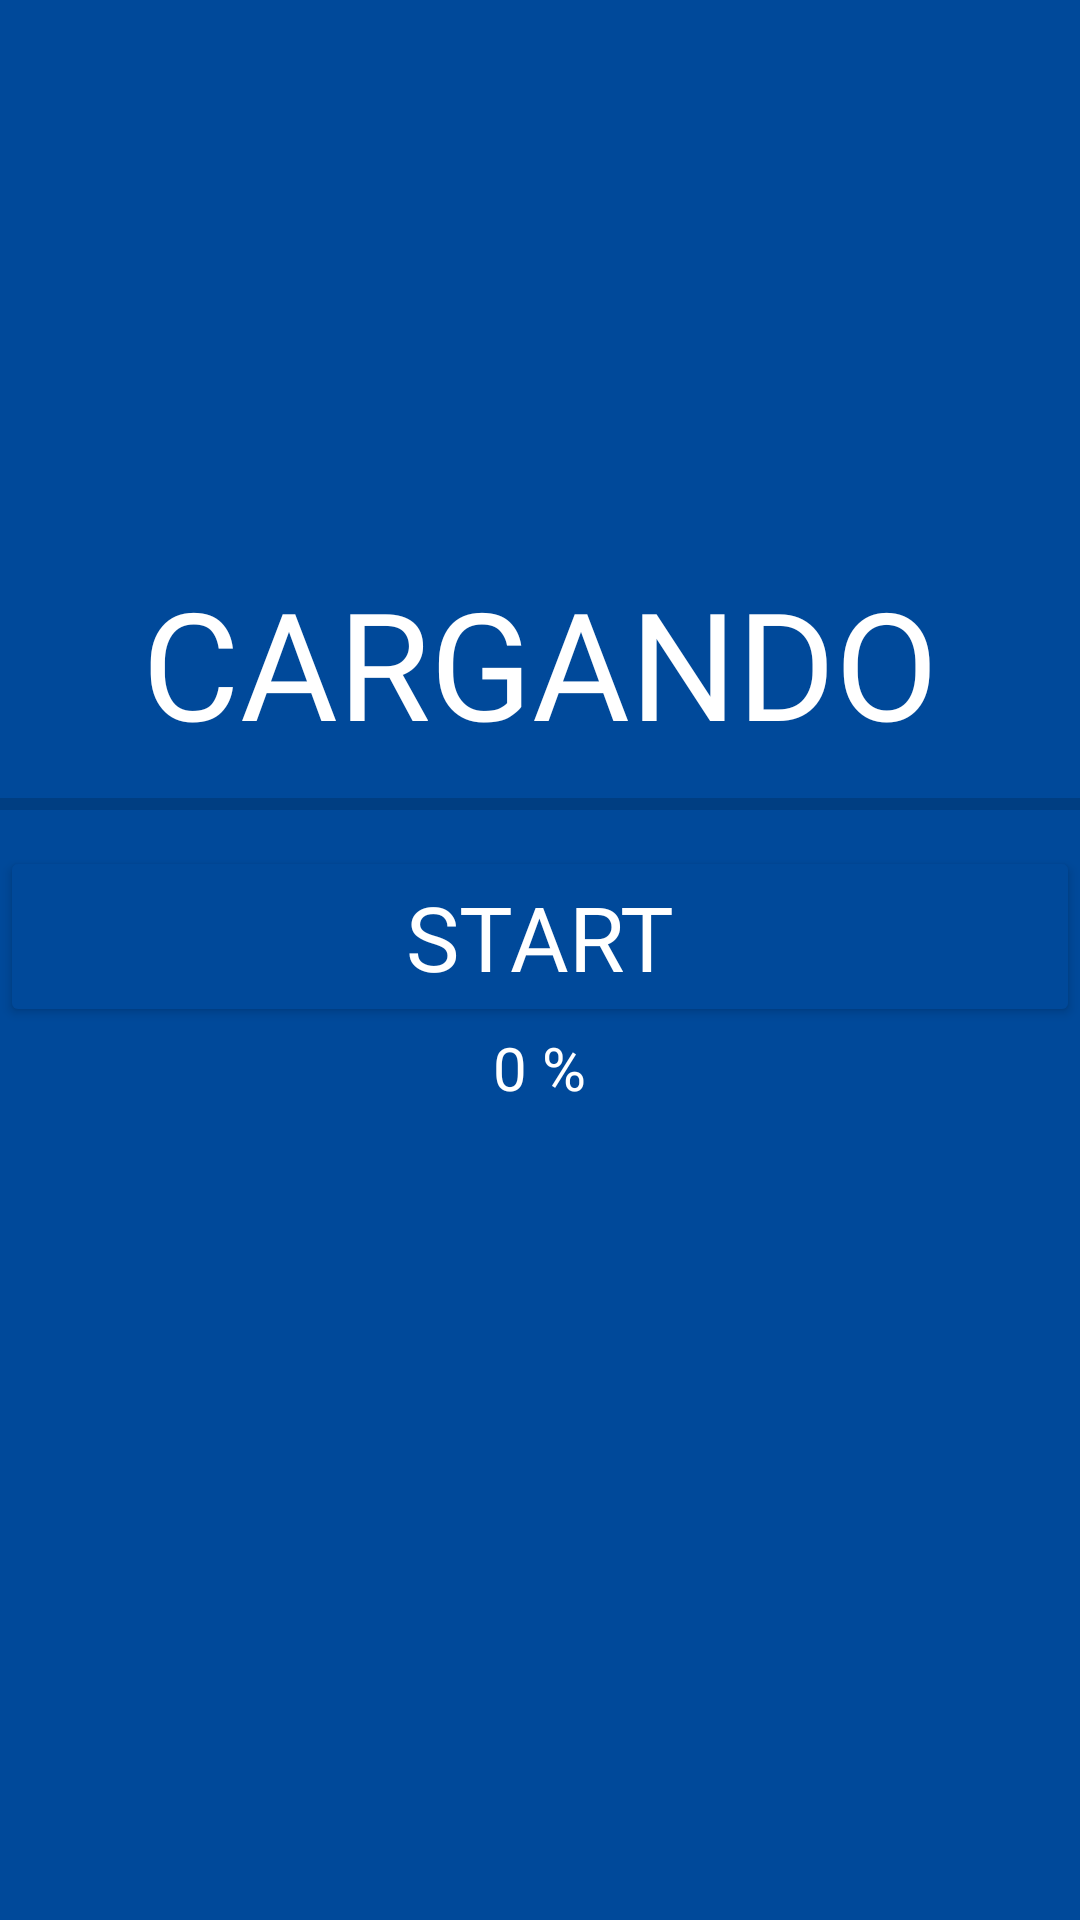

Reconstruct the res/layout file that produces this screen, plus the resources it refers to.
<!-- AndroidManifest.xml: application theme Theme.Agenda_Citas_Medicas -->
<!-- res/layout/activity_progressbar.xml -->
<?xml version="1.0" encoding="utf-8"?>
<LinearLayout xmlns:android="http://schemas.android.com/apk/res/android"
    xmlns:app="http://schemas.android.com/apk/res-auto"
    xmlns:tools="http://schemas.android.com/tools"
    android:layout_width="match_parent"
    android:layout_height="match_parent"
    android:background="@color/blue_bass"
    android:orientation="vertical"
    tools:context=".progressbar"
    android:gravity="center">
    <TextView
        android:id="@+id/texttitle"
        android:layout_width="wrap_content"
        android:layout_height="wrap_content"
        android:fontFamily="@font/greys"
        android:text="CARGANDO"
        android:gravity="center"
        android:textColor="@color/white"
        android:textSize="50dp"
        app:layout_constraintBottom_toBottomOf="parent"
        app:layout_constraintEnd_toEndOf="parent"
        app:layout_constraintHorizontal_bias="0.497"
        app:layout_constraintStart_toStartOf="parent"
        app:layout_constraintTop_toTopOf="parent"
        app:layout_constraintVertical_bias="0.144" />
    <ProgressBar
        android:id="@+id/progressBar"
        style="@style/Widget.AppCompat.ProgressBar.Horizontal"
        android:layout_width="match_parent"
        android:layout_height="28dp"
        app:layout_constraintBottom_toTopOf="@+id/buttonprog"
        app:layout_constraintEnd_toEndOf="parent"
        app:layout_constraintStart_toStartOf="parent"
        app:layout_constraintTop_toBottomOf="@+id/texttitle" />
    <Button
        android:id="@+id/buttonprog"
        style="@style/style_button_dark"
        android:layout_width="match_parent"
        android:layout_height="wrap_content"
        android:text="START"
        android:textSize="30dp"
        app:layout_constraintBottom_toBottomOf="parent"
        app:layout_constraintEnd_toEndOf="parent"
        app:layout_constraintHorizontal_bias="0.498"
        app:layout_constraintStart_toStartOf="parent"
        app:layout_constraintTop_toTopOf="parent"
        app:layout_constraintVertical_bias="0.733" />
    <TextView
        android:id="@+id/textprocentaje"
        android:layout_width="wrap_content"
        android:layout_height="wrap_content"
        android:fontFamily="@font/digital_7"
        android:text="0 %"
        android:textColor="@color/white"
        android:textSize="20dp"
        android:gravity="center"
        app:layout_constraintBottom_toTopOf="@+id/buttonprog"
        app:layout_constraintEnd_toEndOf="parent"
        app:layout_constraintStart_toStartOf="parent"
        app:layout_constraintTop_toBottomOf="@+id/progressBar" />

    <ImageView
        android:id="@+id/imageView4"
        android:layout_width="103dp"
        android:layout_height="83dp"
        android:layout_gravity="center"
        android:src="@drawable/medicina"
        app:layout_constraintEnd_toEndOf="parent"
        app:layout_constraintStart_toStartOf="parent"
        app:layout_constraintTop_toBottomOf="@+id/textView5" />

</LinearLayout>
<!-- resources referenced by this layout -->
<resources>
  <color name="blue_bass">#00499a</color>
  <color name="white">#FFFFFFFF</color>
  <style name="style_button_dark">
          <item name="android:backgroundTint">@color/blue_bass</item>
          <item name="android:textColor">@color/white</item>
          <item name="android:textSize">25dp</item>
          <item name="fontFamily">@font/greys</item>
      </style>
  <style name="Theme.Agenda_Citas_Medicas" parent="Theme.MaterialComponents.DayNight.DarkActionBar">
          
          <item name="colorPrimary">@color/purple_500</item>
          <item name="colorPrimaryVariant">@color/purple_700</item>
          <item name="colorOnPrimary">@color/white</item>
          
          <item name="colorSecondary">@color/teal_200</item>
          <item name="colorSecondaryVariant">@color/teal_700</item>
          <item name="colorOnSecondary">@color/black</item>
          
          <item name="android:statusBarColor">?attr/colorPrimaryVariant</item>
          
      </style>
  <color name="purple_500">#FF6200EE</color>
  <color name="purple_700">#FF3700B3</color>
  <color name="teal_200">#FFBF00</color>
  <color name="teal_700">#FF018786</color>
  <color name="black">#FF000000</color>
</resources>
